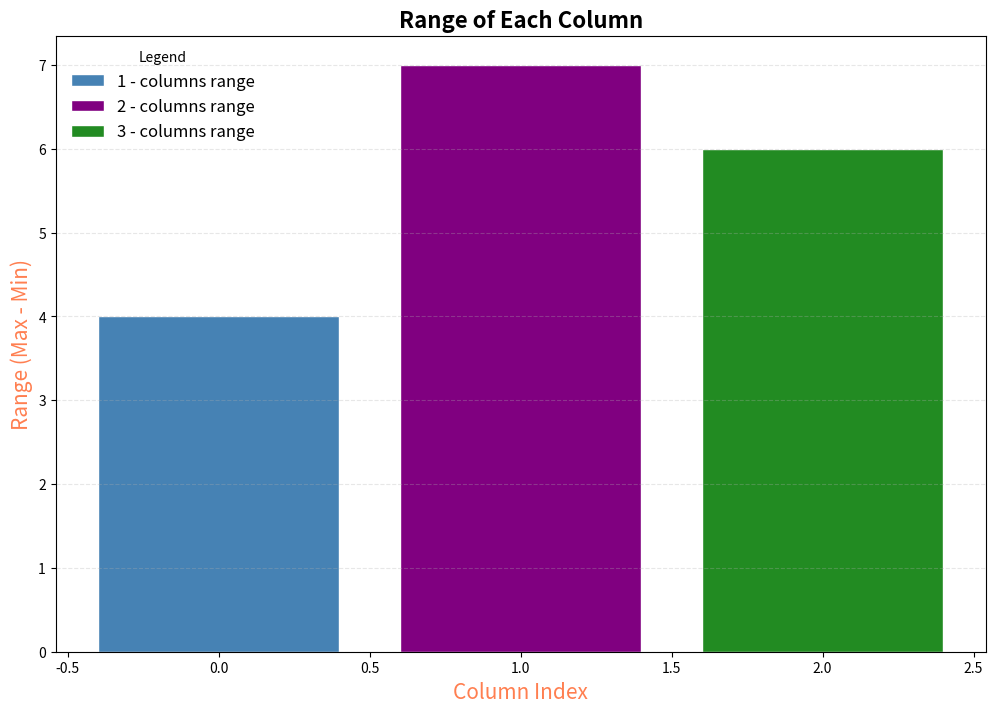

Generate this figure with matplotlib:
import numpy as np
import matplotlib.pyplot as plt


"""
        
        A function column_range_plot(A, filename="column_ranges.pdf") that;
        receives a 2D NumPy array A,
        computes the range (maximum minus minimum) of each column,
        create a bar plot showing the ranges of all columns,
        saves the plot as a PDF file,
        and returns a 1D NumPy array containiing the column ranges.
        
        
"""

def column_range_plot(A, filename="column_ranges.pdf"):
    
    col_ranges = np.max(A, axis=0) - np.min(A, axis=0)
    colors = ['steelblue','purple', 'forestgreen']
   
    plt.figure(figsize=(12, 8))
    bars = plt.bar(range(len(col_ranges)), col_ranges, color=[color for color in colors], edgecolor='white')
    
    for i, bar in enumerate(bars):
        bar.set_label(f'{i+1} - columns range')
        
    plt.xlabel('Column Index', color='coral', fontsize=15)
    plt.ylabel('Range (Max - Min)', color='coral', fontsize=15)
    plt.title('Range of Each Column', fontsize=16, fontweight='bold')
    plt.grid(axis='y', alpha=0.3, linestyle='--')
    plt.legend(title = 'Legend', loc = 'upper left', frameon=False, fontsize=12);
 
   
    plt.savefig(filename, format='pdf')
    plt.close()
   
    return col_ranges



data = np.array([[3, 5, 2],
                 [3, 2, 8],
                 [7, 9, 4]])

# Get ranges and save plot
ranges = column_range_plot(data, "my_ranges.pdf")
print(ranges)
